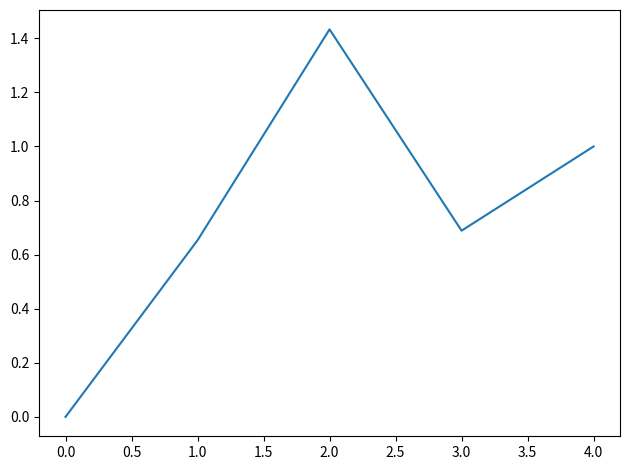

The script that saved this image:

# Landscape generation 1D
# Recursive version


import matplotlib.pyplot as plt
import random

Ha = 0   # initial value for start
Hb = 1   # initial value for end
h = 1    # max variation for first middle point
r = 0.9    # rugosity (lower is higher!)

random.seed(1234)  # for reproducibility

def landscape(n,Hleft,Hright,h):
    if n == 0:
        return [Hleft,Hright]
    else:
        variation = h * (2*random.random()-1)
        Hmid = (Hleft + Hright)/2 + variation
        h = h/(2**r)
        landscape_left = landscape(n-1,Hleft,Hmid,h)
        landscape_right = landscape(n-1,Hmid,Hright,h)

        return landscape_left + landscape_right[1:]

hauteurs = landscape(2,Ha,Hb,h)
print(hauteurs)

ax = plt.subplot(1,1,1)
plt.plot(hauteurs)


# plt.subplots_adjust(top=0.9, bottom=0.1, left=0.1, right=0.95, hspace=1.0,wspace=0.5)
plt.tight_layout()
# plt.savefig('landscape-02-a.png')
plt.show()
